Run: headless pygame with SDL's dummy video driver; simulated clock (each Clock.tick advances the game by its frame time, no real sleeping); random seed 0; keys injected as events and as key.get_pressed() state; mouse plan: one left click at the window centre at the start of phase 2, then a move to the lower-right quarter at the start of phase 3.
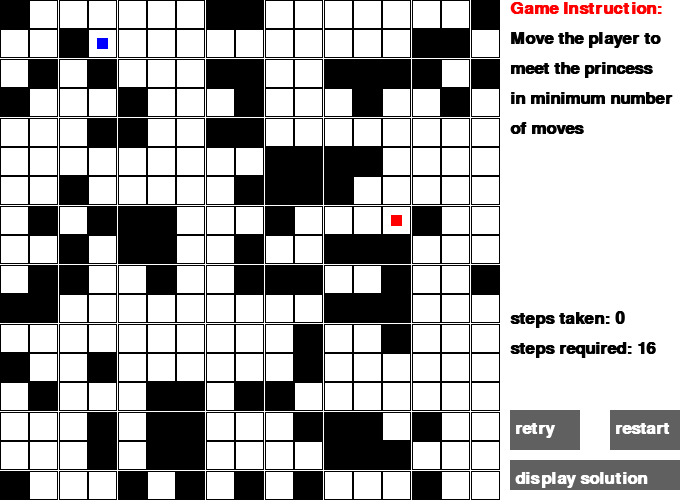
Frame 1 of 4 · flips 1–60 · no input
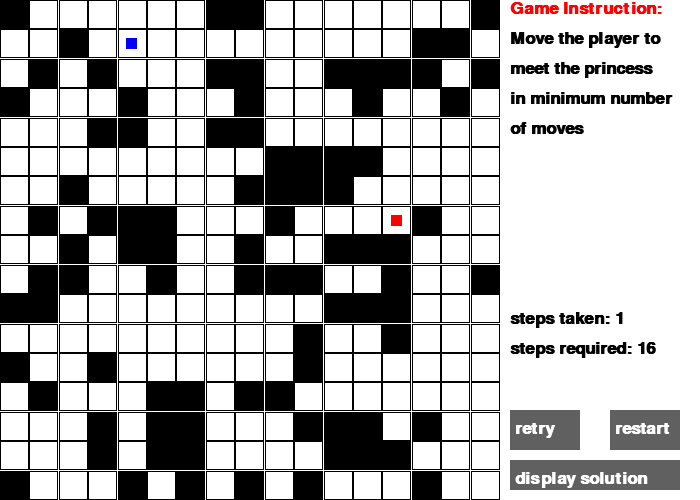
Frame 2 of 4 · flips 61–180 · clicked the window centre · tapped SPACE, RETURN · held RIGHT (→), D
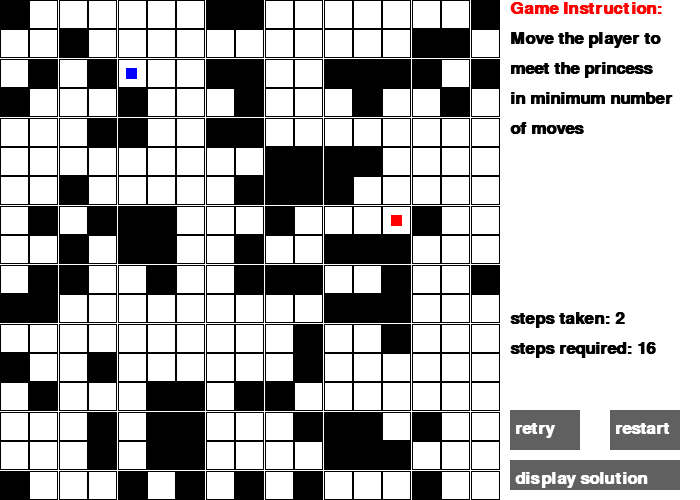
Frame 3 of 4 · flips 181–300 · moved the mouse to the lower-right quarter · held DOWN (↓), S
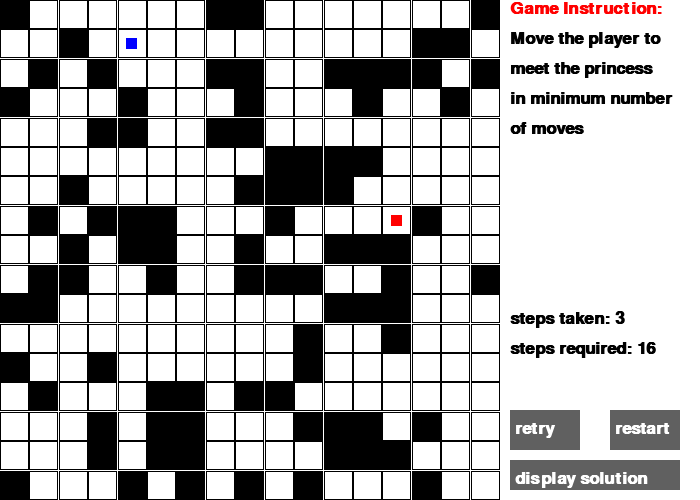
Frame 4 of 4 · flips 301–420 · held LEFT (←), A, UP (↑), W

The pygame program that drew these frames:

import pygame as pg
import random
import copy
from collections import deque


BLACK = (0, 0, 0)
WHITE = (255, 255, 255)
GREEN = (0, 255, 0)
DARKGREY=(169,169,169)
GREY=(96,96,96)
RED = (255, 0, 0)
BLUE=(0,0,255)

all_sprites_group=pg.sprite.Group()
pg.init()
font = pg.font.SysFont('Calibri', 25, True, False)
clock = pg.time.Clock()
screenSize = (700, 500)
screen = pg.display.set_mode(screenSize)


class Character(pg.sprite.Sprite):
    def __init__(self,pos,cor,size,color):
        super().__init__()
        self.image=pg.Surface(size)
        self.oriPos=pos
        self.rect=self.image.get_rect(topleft=pos)
        self.image.fill(color)
        self.oriCor=copy.deepcopy(cor) # any oriCor must use deepcopy
        self.cor=cor    # cor[0] is the row number and cor[1] is the column number
        self.size=size

    def tracking_key(self,keys):
        pass

    def move(self,endPos):
        pass

    def get_cor(self):
        return self.cor

    def reset(self):
        pass


class Tile(pg.sprite.Sprite):
    def __init__(self,pos,size):
        super().__init__()
        self.image=pg.Surface(size)
        self.rect=self.image.get_rect(topleft=pos)
        self.color=1
        self.centre=[pos[0]+size[0]/2,pos[1]+size[1]/2]

    def set_color(self,color):
        # this is just a representation, color=1 means that the tile does not need to be filled,
        # color=0 means it should be filled
        self.color=color

    def get_color(self):
        return self.color

    def get_centre(self):
        return self.centre

    def get_rect(self):
        return self.rect


class Button(object):
    def __init__(self,pos,size,color,word):
        self.image=pg.Surface(size)
        self.rect=self.image.get_rect(topleft=pos)
        self.image.fill(color)
        self.word=word
        self.size=size

    def isOver(self):
        mousePos=pg.mouse.get_pos()
        return self.rect.x<mousePos[0]<self.rect.x+self.size[0] and self.rect.y<mousePos[1]<self.rect.y+self.size[1]

    def isPressed(self):
        return self.isOver() and pg.mouse.get_pressed()[0] # mouse needs to be over a certain button

    def display(self):  # display word and the button on the screen
        screen.blit(self.image,self.rect)
        screen.blit(font.render(self.word,True,WHITE),[self.rect.x+5,self.rect.y+10])

    def switch(self,color): # switch the color of the button
        self.image.fill(color)

    def update(self):
        if self.isOver():
            self.switch(DARKGREY)
        else:
            self.switch(GREY)
        self.display()


class Level(object):
    def __init__(self): 
        self.solution=-1
        self.retryButton=Button([500+10,400+10],[70,40],GREY,"retry")
        self.restartButton=Button([600+10,400+10],[70,40],GREY,"restart")
        self.solutionButton=Button([500+10,450+10],[170,30],GREY,"display solution")

    def initialise(self):
        pass
    
    def get_solution(self): # find the optimum solution of a problem
        pass
    
    def display_information(self):  # display necessary information of the game, such as life, time steps
        pass
    
    def restart(self):  # start the game again
        pass

    def retry(self):    # reset the game while keeping the map the same
        pass

    def update(self):
        pass


class Level1(Level):
    maze=[]
    princessCor = [0, 0]
    nMazeNum = 0
    tile_list=[]

    def __init__(self):
        super().__init__()
        self.myPlayer=Player1([0,0],[0,0],[0,0],BLACK)
        self.solution_list=[]

    def initialise(self):
        # 1=wall 2=player 3=princess

        Level1.nMazeNum = random.randrange(5, 30)
        Level1.maze = [[0] * Level1.nMazeNum for i in range(Level1.nMazeNum)]
        Level1.tile_list = [[0] * Level1.nMazeNum for i in range(Level1.nMazeNum)]

        nSpecialElement = random.randrange(0,
                                           int(Level1.nMazeNum * Level1.nMazeNum * 0.5))  # randrange [a,b), 60% of the Level1.maze is wall
        playerCor = random.randrange(0, Level1.nMazeNum * Level1.nMazeNum)

        Level1.maze[playerCor // Level1.nMazeNum][playerCor % Level1.nMazeNum] = 2

        while True:
            princessCor = random.randrange(0, Level1.nMazeNum * Level1.nMazeNum)
            if princessCor != playerCor:
                break
        Level1.maze[princessCor // Level1.nMazeNum][princessCor % Level1.nMazeNum] = 3
        nSpecialElement -= 2
        print("nSpecialElemen=", nSpecialElement, "Level1.nMazeNum=", Level1.nMazeNum)
        for i in range(nSpecialElement):

            while True:
                wallCor = random.randrange(0, Level1.nMazeNum * Level1.nMazeNum)
                if wallCor != princessCor and wallCor != playerCor:
                    break

            Level1.maze[wallCor // Level1.nMazeNum][wallCor % Level1.nMazeNum] = 1

        print(Level1.maze)
        sideLength = 500 / Level1.nMazeNum
        for i in range(Level1.nMazeNum):
            for j in range(Level1.nMazeNum):

                t = Tile((j * sideLength, i * sideLength), (sideLength, sideLength))

                if Level1.maze[i][j] == 1:
                    t.set_color(0)

                elif Level1.maze[i][j] == 2:
                    size = [sideLength * 0.4,
                            sideLength * 0.4]  # the size of the player will make up two fifths of a tile
                    self.myPlayer = Player1((t.get_centre()[0] - size[0] /2,  + t.get_centre()[1] - size[1]/2), [i, j],
                                      size, BLUE)  # player is centred
                    all_sprites_group.add(self.myPlayer)

                elif Level1.maze[i][j] == 3:
                    size = [sideLength * 0.4, sideLength * 0.4]
                    princess = NPC((t.get_centre()[0] - size[0] /2,  + t.get_centre()[1] - size[1]/2), [i,j],size,RED)
                    all_sprites_group.add(princess)
                    Level1.princessCor = [i, j]

                Level1.tile_list[i][j]=t

    def get_solution(self):
        self.solution=-1
        self.solution_list = []
        q = []
        qHead=0
        qTail=0
        # every element in q is a list of three integers s[0]: row num, s[1]:column number;
        # s[2]: number of steps, s[3]: father
        visited = [[0] * Level1.nMazeNum for i in range(Level1.nMazeNum)]
        dir = [[0, 1, 0, -1], [1, 0, -1, 0]]
        startPos=self.myPlayer.get_cor()
        endPos=Level1.princessCor
        q.append([startPos[0], startPos[1], 0, -1])
        qTail+=1
        while qHead!=qTail:
            s = q[qHead]
            print(qHead,s,"out")
            if [s[0], s[1]] == endPos:
                self.solution=s[2]
                father = qHead
                while True:
                    print(father,q[father])
                    self.solution_list.append([q[father][0],q[father][1]])
                    father=q[father][3]
                    if father==-1:
                        break
                self.solution_list.reverse()
                print(self.solution_list)
                break
            for i in range(4):
                newR = s[0] + dir[0][i]
                newC = s[1] + dir[1][i]
                if newR < 0 or newR >= Level1.nMazeNum or newC < 0 or newC >= Level1.nMazeNum or Level1.maze[newR][
                    newC] == 1 or visited[newR][newC]:
                    continue
                q.append([newR, newC, s[2] + 1,qHead])
                qTail+=1
                visited[newR][newC] = 1
            qHead += 1

    def draw_tiles(self):
        for i in range(Level1.nMazeNum):
            for j in range(Level1.nMazeNum):
                t=Level1.tile_list[i][j]
                pg.draw.rect(screen,BLACK,t.get_rect(),t.get_color()*1)


    def display_information(self):
        # game instruction
        gameInstruction = []
        gameInstruction.append(font.render("Game Instruction:", True, RED))
        gameInstruction.append(font.render("Move the player to", True, BLACK))
        gameInstruction.append(font.render("meet the princess", True, BLACK))
        gameInstruction.append(font.render("in minimum number", True, BLACK))
        gameInstruction.append(font.render("of moves", True, BLACK))
        for i in range(len(gameInstruction)):
            screen.blit(gameInstruction[i],[500+10,i*30])

        # game information
        if self.myPlayer.get_cor()==Level1.princessCor and self.myPlayer.get_time()==self.solution:
            screen.blit(font.render("You Win!", True, RED), [500 + 10, 200 + 10])
            screen.blit(font.render("Congrtulations",True,RED),[500+10,200+10+30])
        elif self.myPlayer.get_cor()==Level1.princessCor:
            screen.blit(font.render("Well done!", True, RED), [500 + 10, 200 + 10])
            screen.blit(font.render("Try to do it with", True, RED), [500 + 10, 200 + 10 + 30])
            screen.blit(font.render("fewer moves", True, RED), [500 + 10, 200 + 10 + 30*2])

        screen.blit(font.render("steps taken: "+str(self.myPlayer.get_time()),True,BLACK),[500+10,300+10])
        screen.blit(font.render("steps required: " + str(self.solution), True, BLACK), [500 + 10, 300 + 10+30])

    def retry(self):
        if self.retryButton.isPressed():
            self.myPlayer.reset()

    def restart(self):
        if self.restartButton.isPressed():
            all_sprites_group.empty()
            self.tile_list=[]
            self.pre_update()
            
    def pre_update(self):
        self.initialise()
        self.get_solution()

    def visualise_solution(self): # draw the solution onto the screen
        for i in range(len(self.solution_list)-1):
            s1=self.solution_list[i]
            s2=self.solution_list[i+1]
            t1=Level1.tile_list[s1[0]][s1[1]]
            t2=Level1.tile_list[s2[0]][s2[1]]
            pg.draw.line(screen,GREEN,t1.get_centre(),t2.get_centre(),3)

    def display_solution(self): # detect if the solution is pressed
        if self.solutionButton.isPressed():
            self.visualise_solution()

    def update(self):
        self.draw_tiles()
        self.retry()
        self.restart()
        self.display_solution()
        self.retryButton.update()
        self.restartButton.update()
        self.solutionButton.update()
        self.display_information()


class NPC(Character):
    def __init__(self,pos,cor,size,color):
        Character.__init__(self,pos,cor,size,color)


class Player1(Character):  # class Player1 is a friend of class Level1

    def __init__(self, pos, cor, size, color):
        Character.__init__(self,pos, cor, size, color)
        self.oriTime=self.time=0

    def tracking_key(self,keys):
        if keys==pg.K_RIGHT:
            self.move([self.cor[0],self.cor[1]+1])
        elif keys==pg.K_LEFT:
            self.move([self.cor[0], self.cor[1] -1])
        elif keys==pg.K_UP:
            self.move([self.cor[0]-1, self.cor[1]])
        elif keys==pg.K_DOWN:
            self.move([self.cor[0]+1, self.cor[1]])

    def move(self,endCor):
        newR=endCor[0]
        newC=endCor[1]
        flag = (0<=newR<Level1.nMazeNum) and (0<=newC<Level1.nMazeNum) and (Level1.maze[newR][newC]!=1)

        if flag:
            newCentre = Level1.tile_list[newR][newC].get_centre()
            newX = newCentre[0] - self.size[0] / 2
            newY = newCentre[1] - self.size[1] / 2
            self.rect.x=newX
            self.rect.y=newY
            self.cor[0]=newR
            self.cor[1]=newC
            self.time+=1



    def get_time(self):
        return self.time

    def reset(self):
        self.cor=copy.deepcopy(self.oriCor) # any oriCor must be deeply copied
        self.rect.x=self.oriPos[0]
        self.rect.y=self.oriPos[1]
        self.time=self.oriTime


done = False

l1=Level1()
l1.pre_update()

while not done:
    for event in pg.event.get():
        if event.type == pg.QUIT:
            done=True
        elif event.type == pg.KEYDOWN:
            l1.myPlayer.tracking_key(event.key)




    screen.fill(WHITE)
    all_sprites_group.draw(screen)
    l1.update()   # this line must be after the group draw code


    pg.display.flip()
    clock.tick(60)
